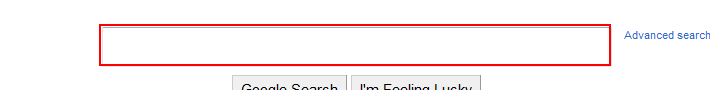
Workflow: notepad automation

Step 1: type "about uipath[k(enter)]" into the text box 'q'

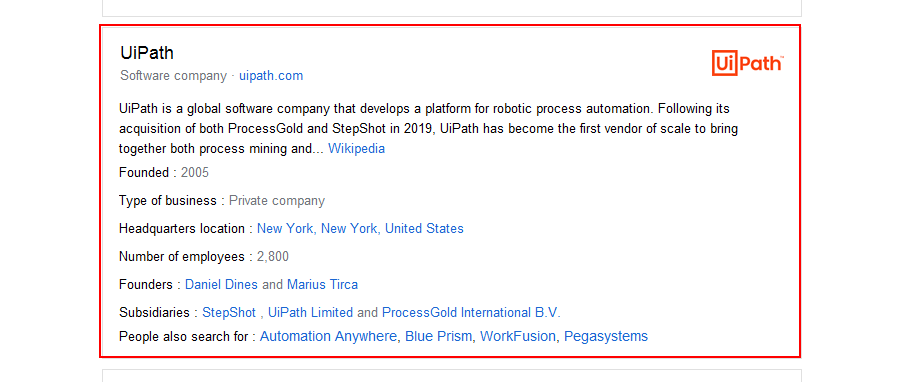
Step 2: get-text from the element

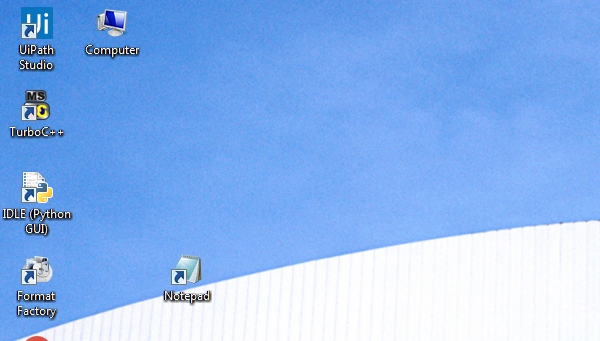
Step 3: Open Application 'explorer.exe' on the element (explorer.exe)

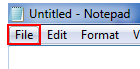
Step 4: click on the menu item 'File' in window 'Untitled - Notepad' (notepad.exe)

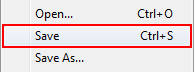
Step 5: click on 'menu item  Save Ctrl+S' (notepad.exe)

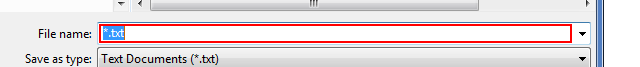
Step 6: click in window 'Save As' (notepad.exe)

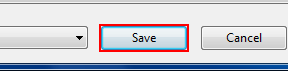
Step 7: click in window 'Save As' (notepad.exe)